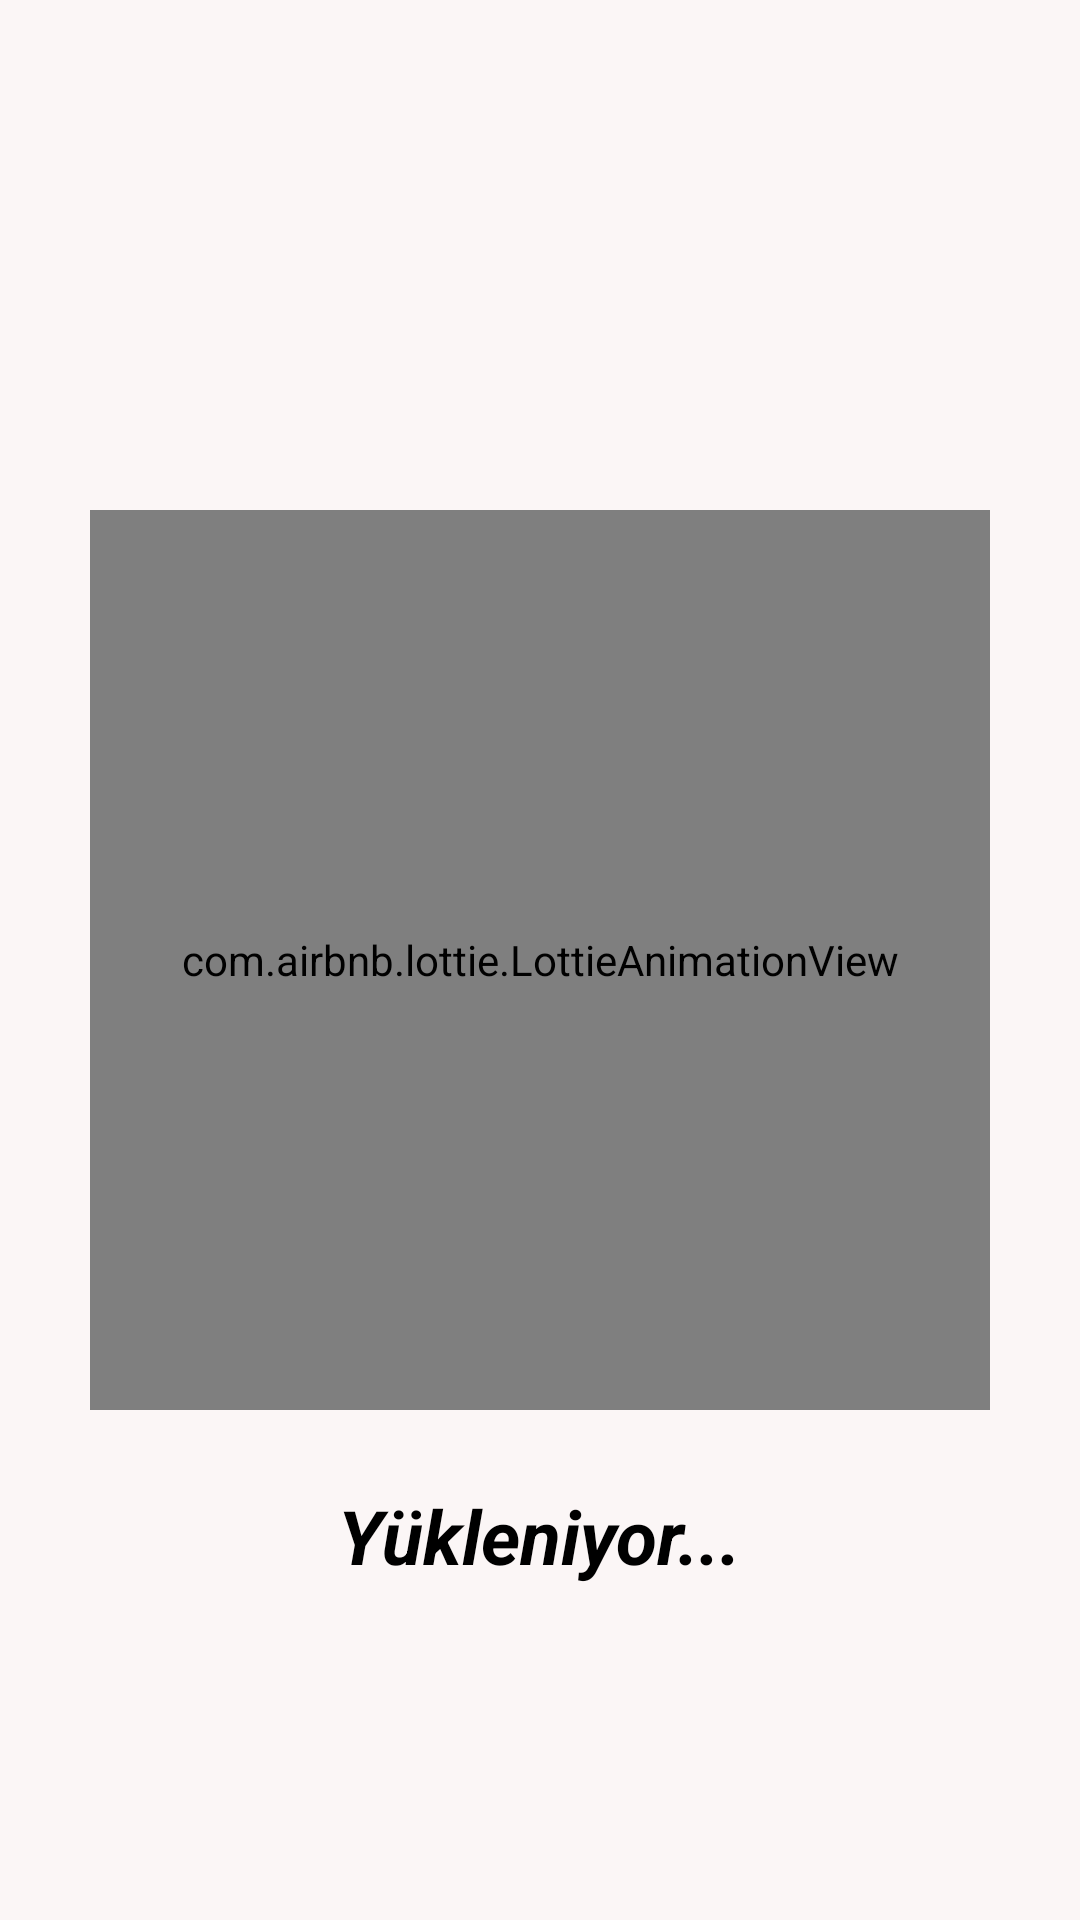

Produce the Android XML layout that renders to this screen, including the resource entries it uses.
<!-- AndroidManifest.xml: application theme Theme.Yourdietprogramkotlin -->
<!-- res/layout/activity_splash_screen.xml -->
<?xml version="1.0" encoding="utf-8"?>
<RelativeLayout
    xmlns:android="http://schemas.android.com/apk/res/android"
    xmlns:app="http://schemas.android.com/apk/res-auto"
    xmlns:tools="http://schemas.android.com/tools"
    android:layout_width="match_parent"
    android:layout_height="match_parent"
    tools:context=".Views.SplashScreen"
    android:background="#C3FAF3F3">

    <com.airbnb.lottie.LottieAnimationView
        android:id="@+id/animasyon"
        android:layout_width="300dp"
        android:layout_height="300dp"
        android:layout_marginTop="6dp"
        android:layout_centerHorizontal="true"
        android:layout_centerVertical="true"
        app:lottie_fileName="90016-order-food.json"
        app:lottie_autoPlay="true"
        app:lottie_loop="true" />

    <TextView
        android:layout_centerHorizontal="true"
        android:layout_below="@+id/animasyon"
        android:layout_width="wrap_content"
        android:layout_height="wrap_content"
        android:text="Yükleniyor..."
        android:textColor="@color/black"
        android:textSize="25dp"
        android:layout_marginTop="25dp"
        android:textStyle="bold|italic">

    </TextView>



</RelativeLayout>
<!-- resources referenced by this layout -->
<resources>
  <color name="black">#FF000000</color>
  <style name="Theme.Yourdietprogramkotlin" parent="Theme.MaterialComponents.DayNight.DarkActionBar">
          
  
          <item name="colorPrimary">@color/darkGray</item>
          <item name="colorPrimaryVariant">@color/purple_700</item>
          <item name="colorOnPrimary">@color/white</item>
          
          <item name="colorSecondary">@color/teal_200</item>
          <item name="colorSecondaryVariant">@color/teal_700</item>
          <item name="colorOnSecondary">@color/black</item>
          
          <item name="android:statusBarColor">?attr/colorPrimaryVariant</item>
          
      </style>
  <color name="darkGray">#222</color>
  <color name="purple_700">#FF1A34</color>
  <color name="white">#FFFFFFFF</color>
  <color name="teal_200">#FF03DAC5</color>
  <color name="teal_700">#FF018786</color>
</resources>
